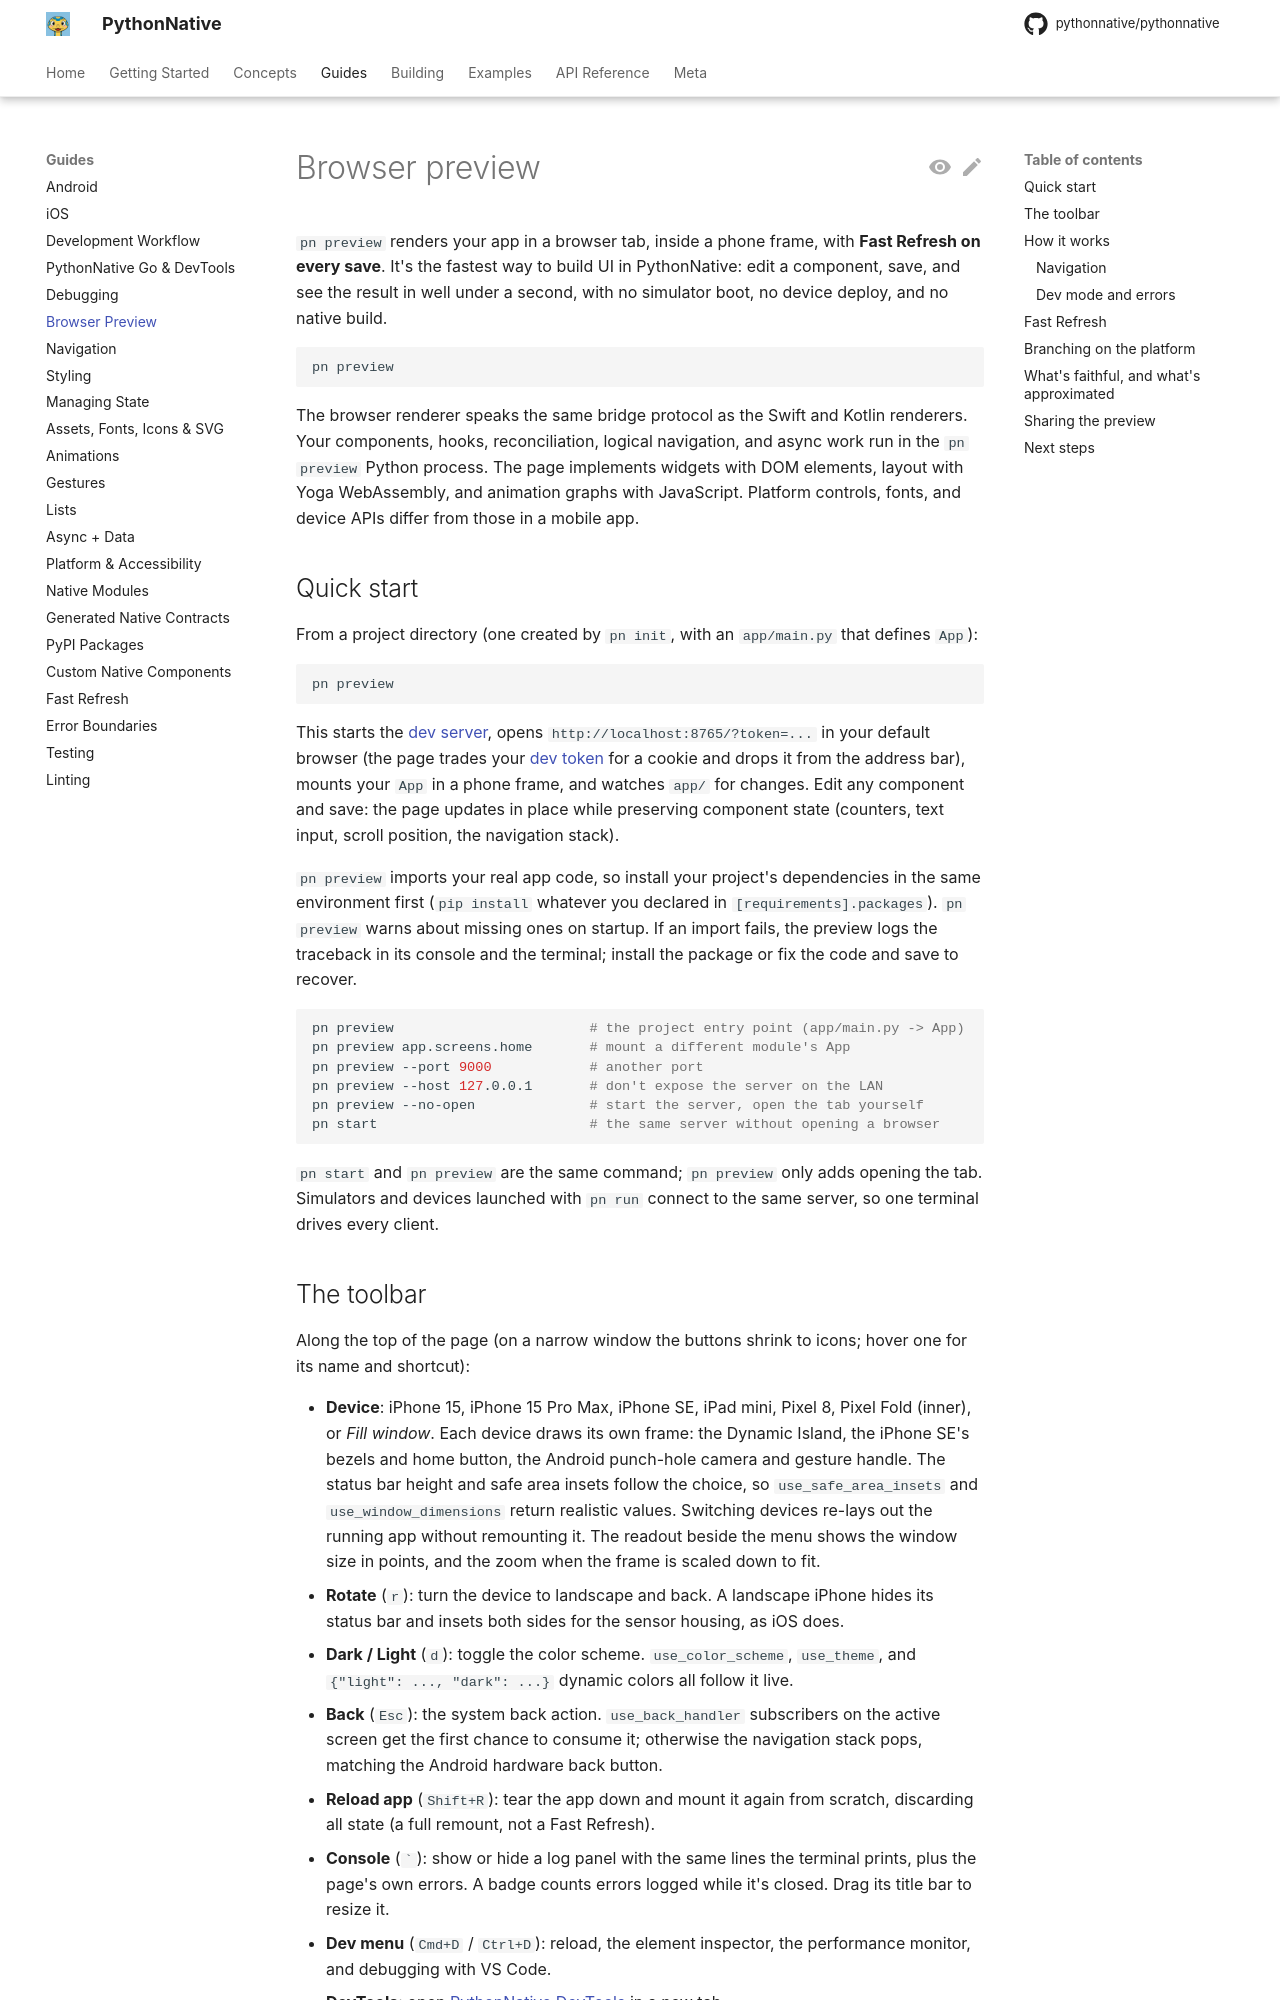

repository: Elevenapple/pythonnative · page: guides/browser-preview/index.html · generator: mkdocs

# Browser preview

`pn preview` renders your app in a browser tab, inside a phone frame,
with **Fast Refresh on every save**. It's the fastest way to build UI in
PythonNative: edit a component, save, and see the result in well under a
second, with no simulator boot, no device deploy, and no native build.

```bash
pn preview
```

The browser renderer speaks the same bridge protocol as the Swift and
Kotlin renderers. Your components, hooks, reconciliation, logical navigation,
and async work run in the `pn preview` Python process. The page implements
widgets with DOM elements, layout with Yoga WebAssembly, and animation
graphs with JavaScript. Platform controls, fonts, and device APIs differ
from those in a mobile app.

## Quick start

From a project directory (one created by `pn init`, with an
`app/main.py` that defines `App`):

```bash
pn preview
```

This starts the [dev server](dev-workflow.md), opens
`http://localhost:8765/?token=...` in your default browser (the page
trades your [dev token](dev-workflow.md#the-dev-token) for a cookie and
drops it from the address bar), mounts your `App` in
a phone frame, and watches `app/` for changes. Edit any component and
save: the page updates in place while preserving component state
(counters, text input, scroll position, the navigation stack).

`pn preview` imports your real app code, so install your project's
dependencies in the same environment first (`pip install` whatever you
declared in `[requirements].packages`). `pn preview` warns about
missing ones on startup. If an import fails, the preview logs the
traceback in its console and the terminal; install the package or fix
the code and save to recover.

```bash
pn preview                        # the project entry point (app/main.py -> App)
pn preview app.screens.home       # mount a different module's App
pn preview --port 9000            # another port
pn preview --host 127.0.0.1       # don't expose the server on the LAN
pn preview --no-open              # start the server, open the tab yourself
pn start                          # the same server without opening a browser
```

`pn start` and `pn preview` are the same command; `pn preview` only
adds opening the tab. Simulators and devices launched with `pn run`
connect to the same server, so one terminal drives every client.
